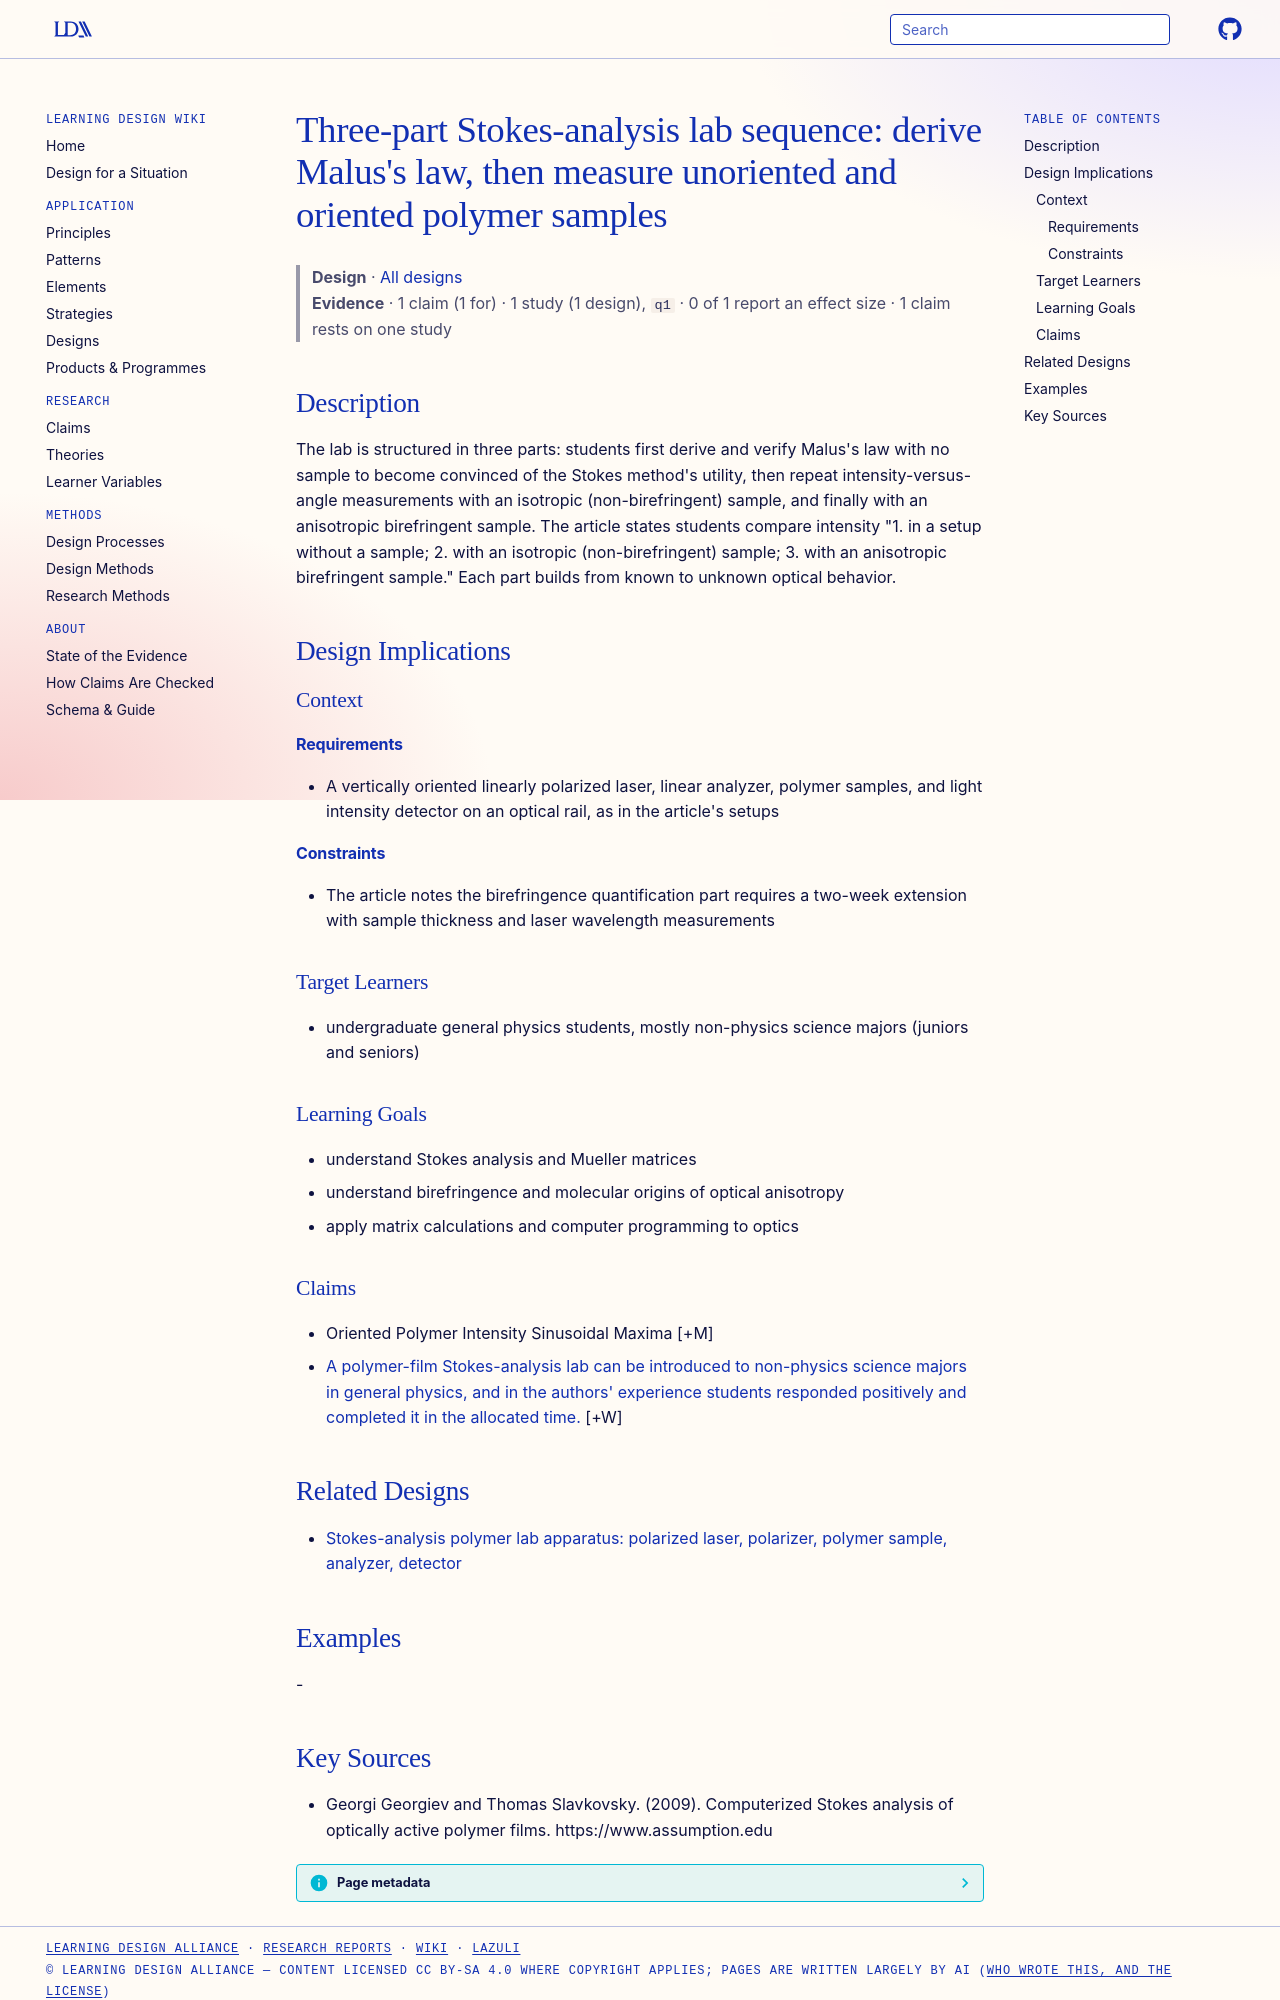

repository: Learning-Design-Alliance/learning-wiki · page: designs/stokes-polymer-lab-three-part-sequence/index.html · generator: mkdocs

---
type: design
id: stokes-polymer-lab-three-part-sequence
title: "Three-part Stokes-analysis lab sequence: derive Malus's law, then measure unoriented and oriented polymer samples"
description: "The lab is structured in three parts: students first derive and verify Malus's law with no sample to become convinced of the Stokes method's utility, then repeat intensity-versus-angle measurements with an isotropic (..."
status: review
generated:
  by: "process:settle-candidates"
  at: 2026-11-16
sources:
  - id: georgi-georgiev-and-thomas-slavkovsky-2009
    resource: "https://www.assumption.edu"
    title: "Georgi Georgiev and Thomas Slavkovsky. (2009). Computerized Stokes analysis of optically active polymer films. https://www.assumption.edu"
    author: Georgi Georgiev and Thomas Slavkovsky
---

# Three-part Stokes-analysis lab sequence: derive Malus's law, then measure unoriented and oriented polymer samples

> **Design** · [All designs](index.md)
> **Evidence** · 1 claim (1 for) · 1 study (1 design), `q1` · 0 of 1 report an effect size · 1 claim rests on one study

## Description
The lab is structured in three parts: students first derive and verify Malus's law with no sample to become convinced of the Stokes method's utility, then repeat intensity-versus-angle measurements with an isotropic (non-birefringent) sample, and finally with an anisotropic birefringent sample. The article states students compare intensity "1. in a setup without a sample; 2. with an isotropic (non-birefringent) sample; 3. with an anisotropic birefringent sample." Each part builds from known to unknown optical behavior.

## Design Implications

### Context
#### Requirements
- A vertically oriented linearly polarized laser, linear analyzer, polymer samples, and light intensity detector on an optical rail, as in the article's setups
#### Constraints
- The article notes the birefringence quantification part requires a two-week extension with sample thickness and laser wavelength measurements

### Target Learners
- undergraduate general physics students, mostly non-physics science majors (juniors and seniors)

### Learning Goals
- understand Stokes analysis and Mueller matrices
- understand birefringence and molecular origins of optical anisotropy
- apply matrix calculations and computer programming to optics

### Claims

- Oriented Polymer Intensity Sinusoidal Maxima [+M]
- [A polymer-film Stokes-analysis lab can be introduced to non-physics science majors in general physics, and in the authors' experience students responded positively and completed it in the allocated time.](../claims/stokes-analysis-lab-for-non-physics-majors.md) [+W]

## Related Designs

- [Stokes-analysis polymer lab apparatus: polarized laser, polarizer, polymer sample, analyzer, detector](stokes-polymer-lab-apparatus.md)

## Examples
-
